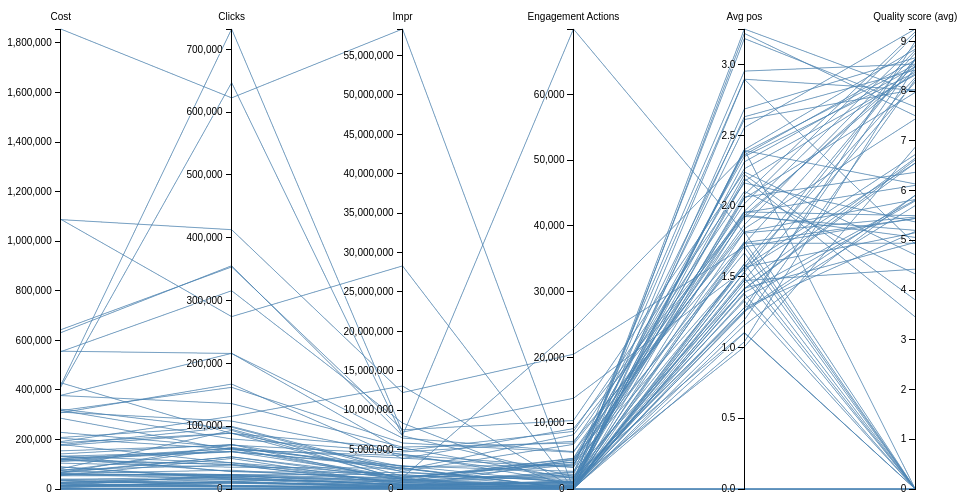
D3 v3 page, settled after 360 driven frames (6 s of simulated time); the page loaded 1 data file(s).



var m = [30, 10, 10, 10],
    w = 960 - m[1] - m[3],
    h = 500 - m[0] - m[2];

var x = d3.scale.ordinal().rangePoints([0, w], .5),
    y = {};

var line = d3.svg.line(),
    axis = d3.svg.axis().orient("left"),
    background,
    foreground;

var svg = d3.select("body").append("svg")
    .attr("width", w + m[1] + m[3])
    .attr("height", h + m[0] + m[2])
  .append("g")
    .attr("transform", "translate(" + m[3] + "," + m[0] + ")");

d3.csv("bayer.csv", function(error, cities) {
  if (error) throw error;

  // Extract the list of dimensions and create a scale for each.
  x.domain(dimensions = d3.keys(cities[0]).filter(function(d) {
    return d != "Account" && (y[d] = d3.scale.linear()
        .domain(d3.extent(cities, function(p) { return +p[d]; }))
        .range([h, 0]));
  }));

  // Add grey background lines for context.
  background = svg.append("g")
      .attr("class", "background")
    .selectAll("path")
      .data(cities)
    .enter().append("path")
      .attr("d", path);

  // Add blue foreground lines for focus.
  foreground = svg.append("g")
      .attr("class", "foreground")
    .selectAll("path")
      .data(cities)
    .enter().append("path")
      .attr("d", path);

  // Add a group element for each dimension.
  var g = svg.selectAll(".dimension")
      .data(dimensions)
    .enter().append("g")
      .attr("class", "dimension")
      .attr("transform", function(d) { return "translate(" + x(d) + ")"; });

  // Add an axis and title.
  g.append("g")
      .attr("class", "axis")
      .each(function(d) { d3.select(this).call(axis.scale(y[d])); })
    .append("text")
      .attr("text-anchor", "middle")
      .attr("y", -9)
      .text(String);

  // Add and store a brush for each axis.
  g.append("g")
      .attr("class", "brush")
      .each(function(d) { d3.select(this).call(y[d].brush = d3.svg.brush().y(y[d]).on("brush", brush)); })
    .selectAll("rect")
      .attr("x", -8)
      .attr("width", 16);
});

// Returns the path for a given data point.
function path(d) {
  return line(dimensions.map(function(p) { return [x(p), y[p](d[p])]; }));
}

// Handles a brush event, toggling the display of foreground lines.
function brush() {
  var actives = dimensions.filter(function(p) { return !y[p].brush.empty(); }),
      extents = actives.map(function(p) { return y[p].brush.extent(); });
  foreground.style("display", function(d) {
    return actives.every(function(p, i) {
      return extents[i][0] <= d[p] && d[p] <= extents[i][1];
    }) ? null : "none";
  });
}



### data: bayer.csv
Account, Cost, Clicks, Impr, Engagement Actions, Avg pos, Quality score (avg)
Coppertone Sport - Yahoo, 1111, 1711, 75390, 195, 2.401, 
Aleve PM - Google, 153936, 69828, 4419782, 904, 2.196, 3.458
Phillips Base - Google, 68117, 51184, 1533703, 3826, 1.571, 6.724
Phillips Base - Bing, 21961, 15205, 652716, 1141, 2.379, 8.531
Miralax - Google, 630620, 355468, 6761100, 69944, 1.81, 5.468
Phillips Colon Health - Bing, 119240, 38936, 1461920, 4088, 1.918, 8.51
Aleve Tens - Bing, 124004, 59650, 1411881, 4088, 2.35, 8.375
Trubiotics - Bing, 63032, 29929, 1107125, 2196, 2.555, 9.248
Claritin D - Bing, 204728, 63772, 3911392, 3290, 2.954, 8.541
Xofigo Patient - Bing, 14269, 3766, 83889, , 1.59, 8.647
Lotrimin - Yahoo, 4963, 12566, 241121, 489, 1.379, 
Coppertone WaterBabies - Google, 0.00, 0, 0, 0, , 
Coricidin - Bing, 27584, 19088, 446583, 1003, 2.08, 9.191
Clarispray - Bing, 132057, 27587, 2086655, 1099, 3.184, 7.683
Alka Seltzer Plus - Yahoo, 2373, 1475, 129441, 272, 1.534, 
Citracal - Bing, 37306, 20158, 993405, 96, 2.631, 8.425
Bayer Prevention - Google, 411001, 646954, 6750601, 1873, 2.064, 6.366
OAD Franchise - Bing, 132205, 59824, 2709472, 0, 1.733, 8.765
Coppertone Sport - Bing, 53286, 21145, 811018, 2479, 2.897, 8.02
OAD Kids - Google, 104343, 34725, 2636491, 0, 1.416, 6.618
Afrin - Bing, 132778, 41756, 1695191, 1467, 2.175, 8.348
Claritin Peds - Yahoo, 35248, 5368, 94534, 91, 1.103, 
A+D - Google, 285520, 62288, 4233574, 1749, 1.569, 5.152
Flintstones - Bing, 40341, 14448, 897503, 887, 2.399, 8.843
Phillips Colon Health - Yahoo, 34549, 9233, 254101, 1263, 1.33, 
Miralax - Bing, 121832, 64488, 1451533, 24382, 2.361, 8.626
Midol - Bing, 10894, 9243, 608755, 168, 2.055, 7.974
Aleve - Yahoo, 26932, 18484, 506894, 848, 1.819, 
Aleve Tens - Google, 377963, 215972, 4866036, 8761, 2.163, 5.369
Aleve TENS - Yahoo, 15461, 9947, 403385, 432, 1.492, 
Xofigo MWSU - Bing, 65039, 51185, 1190630, , 2.686, 8.67
RID - Bing, 7852, 4327, 120262, 54, 1.284, 8.63
Mirena - Google, 1856150, 622792, 58362734, , 1.42, 4.957
Lotrimin - Google, 418075, 732438, 7223338, 13791, 1.551, 6.551
Phillips Colon Health - Google, 316778, 79653, 4696635, 7248, 1.742, 5.438
Alka Seltzer Plus - Bing, 73148, 22597, 1340313, 4679, 2.264, 8.323
Claritin Peds - Google, 322134, 95125, 1637807, 1758, 1.26, 5.902
Skyla - Bing, 9253, 4828, 39563, 102, 1.041, 8.504
Xofigo Patient - Google, 20421, 4575, 223429, , 2.896, 4.923
Clarispray - Google, 428755, 88280, 5216799, 1582, 2.223, 3.801
Kyleena - Bing, 121005, 28225, 1311070, 0, 1.195, 8.234
Alka Selzter Plus - Google, 207780, 99647, 2411623, 8243, 1.927, 5.2
Claritin Hispanic - Google, 114863, 39104, 526101, 209, 1.255, 5.698
Claritin D - Yahoo, 58966, 16658, 571928, 719, 1.714, 
Citracal - Google, 191062, 115751, 13068211, 186, 1.389, 5.811
Bayer Prevention - Yahoo, 14735, 22271, 462547, 218, 1.593, 
Claritin D - Google, 376968, 136006, 5318803, 6992, 2.104, 4.323
Aleve PM - Bing, 58816, 22706, 1848844, 323, 3.221, 7.503
Phillips Fiber Good - Bing, 26496, 10777, 432939, 1002, 3.252, 7.976
Claritin Adults - Google, 1087056, 412900, 12227085, 20488, 1.712, 5.441
RID - Google, 77701, 37899, 829506, 368, 1.344, 5.792
Coppertone ClearlySheer - Bing, 0.00, 0, 0, 0, , 
Skyla - Google, 53482, 48597, 575069, 1047, 1.005, 6.872
Claritin Adults - Yahoo, 179737, 41628, 790134, 2031, 1.106, 
Trubiotics - Google, 316211, 161831, 5840180, 5590, 1.84, 7.44
Kyleena - Google, 1088437, 274481, 28304643, 0, 1.158, 5.909
Bayer Prevention - Bing, 110293, 65125, 2944621, 883, 2.312, 8.489
Alka Seltzer Original - Bing, 57033, 23222, 1001667, 4384, 1.867, 8.817
Miralax - Yahoo, 10915, 11284, 144056, 4503, 1.669, 
Afrin - Google, 310125, 108163, 4339745, 3336, 1.737, 4.942
... 21 more rows